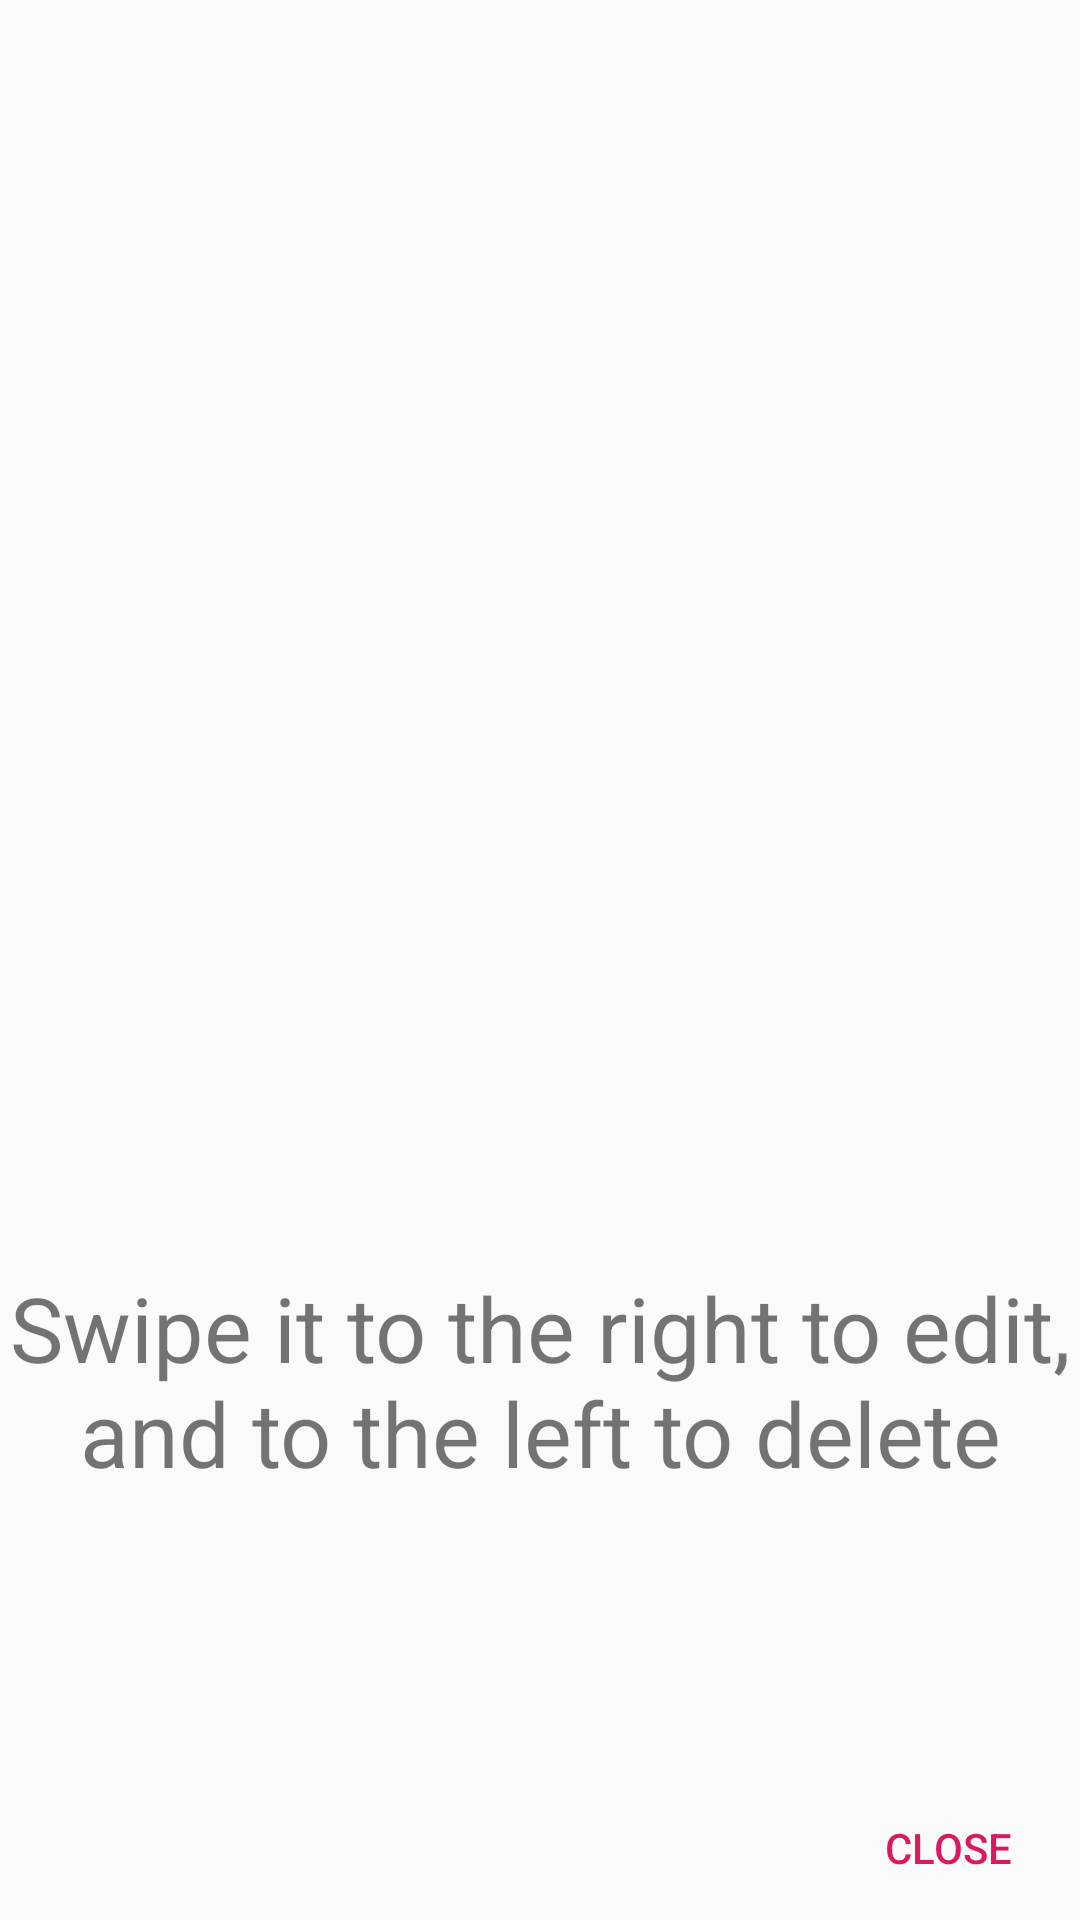

Here is an Android app screen rendered from its layout file. Give the layout XML and the strings, colors and styles it references.
<!-- AndroidManifest.xml: application theme AppTheme -->
<!-- res/layout/custom_view.xml -->
<?xml version="1.0" encoding="utf-8"?>
<RelativeLayout xmlns:android="http://schemas.android.com/apk/res/android"
    android:layout_width="match_parent"
    android:layout_height="match_parent">


    <TextView
        android:layout_width="wrap_content"
        android:layout_height="wrap_content"
        android:layout_above="@+id/image"
        android:layout_marginBottom="-178dp"
        android:text="Swipe it to the right to edit, and to the left to delete"
        android:textAlignment="center"
        android:textSize="30sp" />


    <ImageView
        android:id="@+id/image"

        android:layout_centerInParent="true"
        android:layout_width="wrap_content"
        android:layout_height="wrap_content" />


    <Button
        android:id="@+id/closeButton"
        android:layout_alignParentBottom="true"
        android:layout_alignParentRight="true"
        android:text="Close"
        android:textColor="@color/colorAccent"
        style="@style/Widget.AppCompat.Button.Borderless"
        android:layout_width="wrap_content"
        android:layout_height="wrap_content" />






</RelativeLayout>
<!-- resources referenced by this layout -->
<resources>
  <color name="colorAccent">#D81B60</color>
  <style name="AppTheme" parent="Theme.AppCompat.Light.DarkActionBar">
          
          <item name="colorPrimary">@color/colorPrimary</item>
          <item name="colorPrimaryDark">@color/colorPrimaryDark</item>
          <item name="colorAccent">@color/colorAccent</item>
      </style>
  <color name="colorPrimary">#008577</color>
  <color name="colorPrimaryDark">#00574B</color>
</resources>
